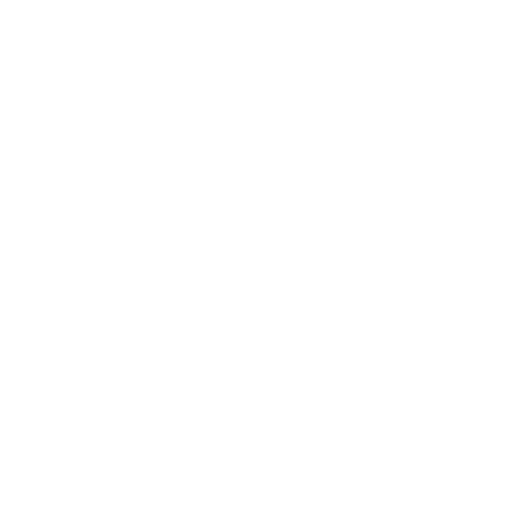
t = 0.00 s
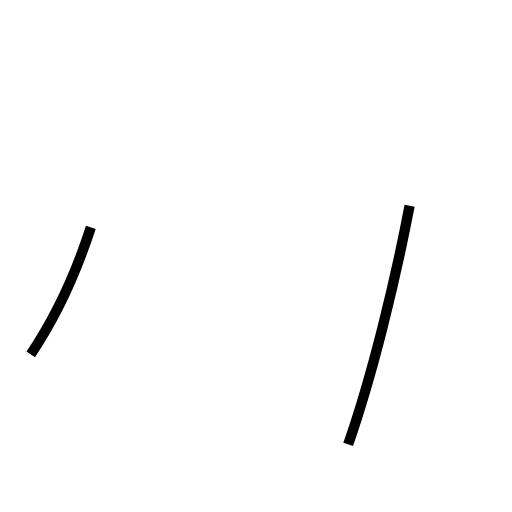
t = 1.14 s
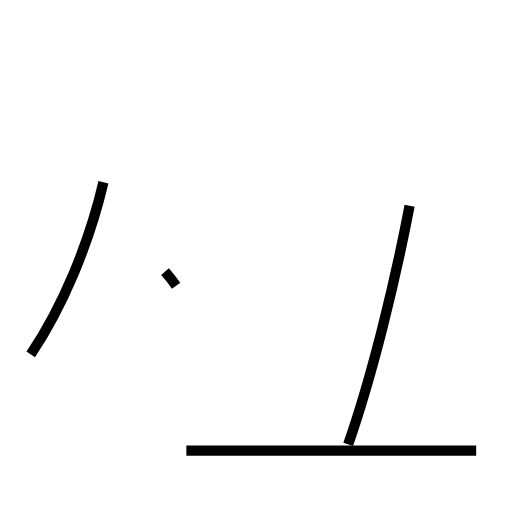
t = 2.17 s
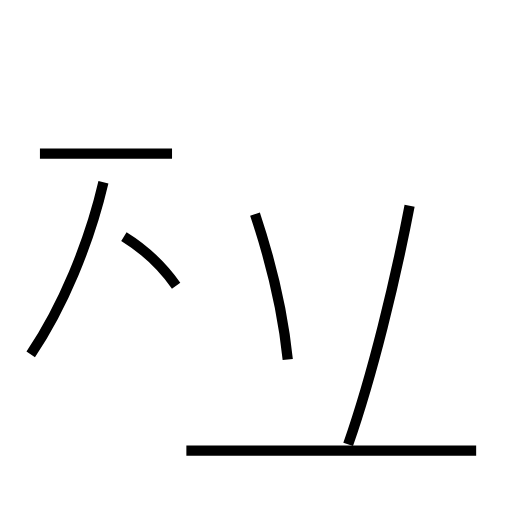
t = 3.16 s
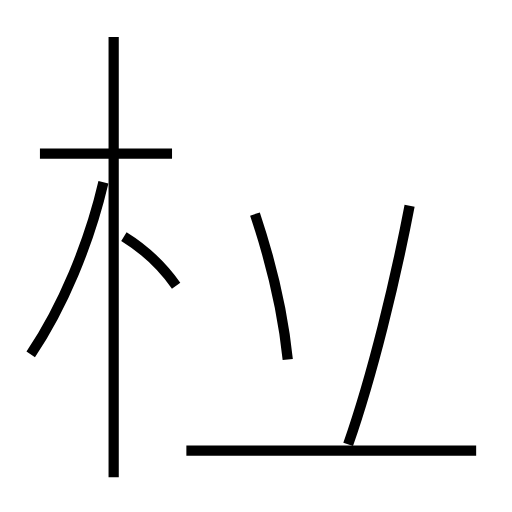
t = 4.45 s
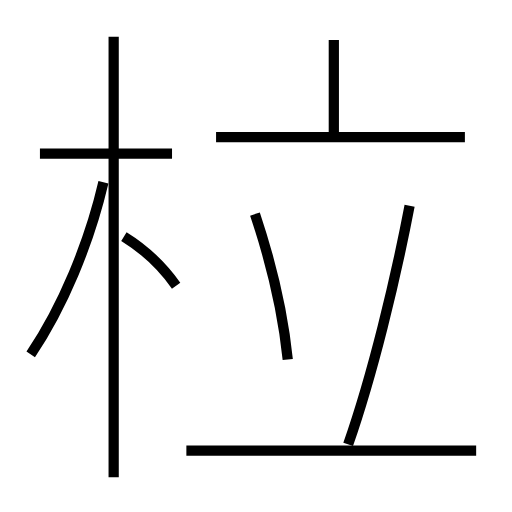
t = 5.46 s

The animated SVG that drew these frames (rendered in a browser with its animation timeline set to each time). Animation: 9 SMIL elements (animate=9); one cycle of 5.46 s.

<?xml version='1.0' encoding='utf-8'?>
<svg viewBox="0.0 -6.0 50.0 50.0" version="1.1" xmlns="http://www.w3.org/2000/svg"><rect x="-1000" y="-1000" width="2000" height="2000" stroke="white" fill="white" /><g style="fill:none;stroke:#000000;stroke-width:1"><path d="M 34.0 -0.6 C 36.4 -7.5 38.6 -16.6 40.0 -23.9 " transform="translate(0.0 38.0)" stroke-dasharray="24.078741876093634" stroke-dashoffset="24.078741876093634"><animate attributeName="stroke-dashoffset" from="24.078741876093634" to="0" dur="0.722362256282809s" begin="0s" fill="freeze" /></path><path d="M 3.0 -9.4 C 6.1 -14.0 8.7 -20.2 10.1 -26.2 " transform="translate(0.0 38.0)" stroke-dasharray="18.33207979592929" stroke-dashoffset="18.33207979592929"><animate attributeName="stroke-dashoffset" from="18.33207979592929" to="0" dur="0.5499623938778786s" begin="0.722362256282809s" fill="freeze" /></path><path d="M 46.5 0.0 L 18.2 0.0 " transform="translate(0.0 38.0)" stroke-dasharray="28.3" stroke-dashoffset="28.3"><animate attributeName="stroke-dashoffset" from="28.3" to="0" dur="0.849s" begin="1.2723246501606877s" fill="freeze" /></path><path d="M 17.2 -16.1 C 16.0 -17.8 14.2 -19.6 12.1 -20.9 " transform="translate(0.0 38.0)" stroke-dasharray="7.0484027647680065" stroke-dashoffset="7.0484027647680065"><animate attributeName="stroke-dashoffset" from="7.0484027647680065" to="0" dur="0.2114520829430402s" begin="2.1213246501606875s" fill="freeze" /></path><path d="M 16.8 -29.0 L 3.9 -29.0 " transform="translate(0.0 38.0)" stroke-dasharray="12.9" stroke-dashoffset="12.9"><animate attributeName="stroke-dashoffset" from="12.9" to="0" dur="0.387s" begin="2.332776733103728s" fill="freeze" /></path><path d="M 28.1 -8.9 C 27.6 -13.8 26.2 -19.2 24.9 -23.1 " transform="translate(0.0 38.0)" stroke-dasharray="14.582926505670489" stroke-dashoffset="14.582926505670489"><animate attributeName="stroke-dashoffset" from="14.582926505670489" to="0" dur="0.43748779517011466s" begin="2.719776733103728s" fill="freeze" /></path><path d="M 11.1 2.6 L 11.1 -40.4 " transform="translate(0.0 38.0)" stroke-dasharray="43.0" stroke-dashoffset="43.0"><animate attributeName="stroke-dashoffset" from="43.0" to="0" dur="1.29s" begin="3.1572645282738425s" fill="freeze" /></path><path d="M 45.4 -30.6 L 21.1 -30.6 " transform="translate(0.0 38.0)" stroke-dasharray="24.299999999999997" stroke-dashoffset="24.299999999999997"><animate attributeName="stroke-dashoffset" from="24.299999999999997" to="0" dur="0.7289999999999999s" begin="4.447264528273843s" fill="freeze" /></path><path d="M 32.6 -30.6 L 32.6 -40.1" transform="translate(0.0 38.0)" stroke-dasharray="9.5" stroke-dashoffset="9.5"><animate attributeName="stroke-dashoffset" from="9.5" to="0" dur="0.285s" begin="5.176264528273843s" fill="freeze" /></path></g></svg>
